Image classification data set "bm-vs-av-v2-augmented" (pedroescalfonimoraes/final-project-plagues-recognition-master on GitHub). Class labels (2): acaro vermelho, bicho mineiro.

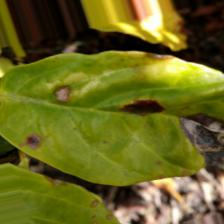
Label: bicho mineiro

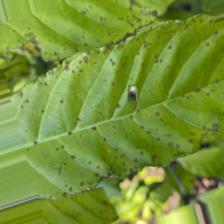
Label: acaro vermelho

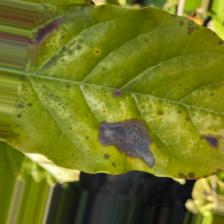
Label: bicho mineiro

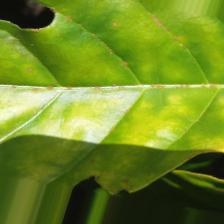
Label: acaro vermelho

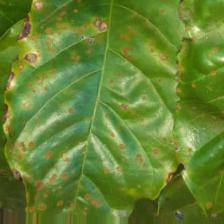
Label: acaro vermelho

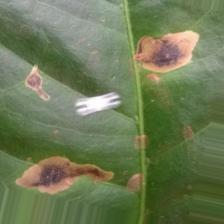
Label: bicho mineiro
